Labelled photos from "ecg_dataset", an image-classification folder in SupriyaSkarpe/CPP-final-disease-prediction. The possible labels are: arrhythmia, normal.

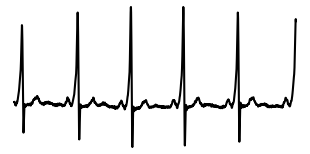
Label: normal

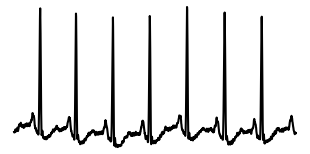
Label: normal

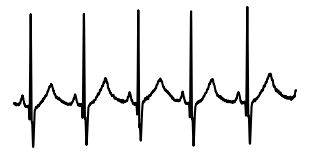
Label: arrhythmia

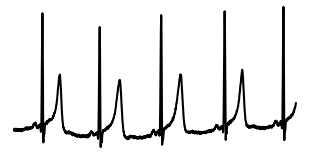
Label: normal

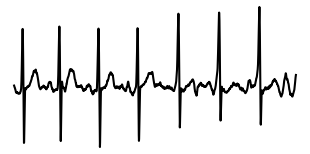
Label: arrhythmia

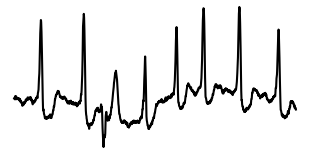
Label: arrhythmia
